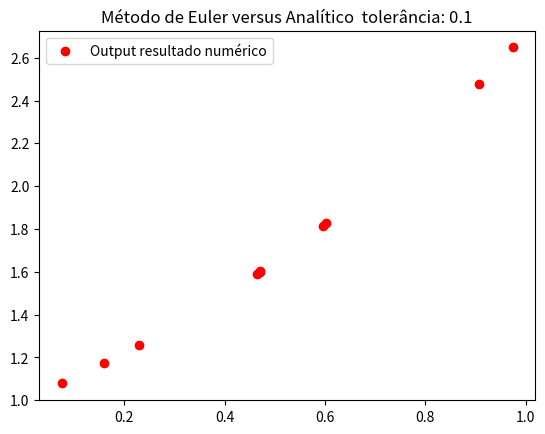

The matplotlib source for this figure:
import math
import numpy as np
import matplotlib.pyplot as plt
import pylab 

def euler(x):
   
    y_init = 1

    x_init = 0
    
    old_dy_dx = x/(x+y_init)

    old_y = y_init 

    new_y = None
    
    new_dy_dx = None
    
    x_new = None

    delta_x = 0.0001
    
    limite = 0

    while x>=limite:

        #for i in range(1,6):
        
        new_y = delta_x*old_dy_dx + old_y
        #print ("new_y", new_y)

        new_dy_dx =  delta_x/(delta_x+new_y)
        #print ("new dy_dx", new_dy_dx)

        old_y = new_y
        #print ("old_y", old_y)

        old_dy_dx = new_y
        #print ("old delta y_delta x", old_dy_dx, "iterada", i)
        
        limite = limite +delta_x


    return new_y

#print (euler(0.1))

t = np.random.uniform(0,1,10)

lista_outputs = []

for i in t:
    lista_outputs.append(euler(i))

#print (lista_outputs)
# red dashes, blue squares and green triangles
plt.plot(t , lista_outputs, 'ro', label="Output resultado numérico")
plt.title('Método de Euler versus Analítico  tolerância: 0.1')
pylab.legend(loc='upper left')
plt.show()

#continua não muito clara para mim o que seria a solução analítica nesse caso...


